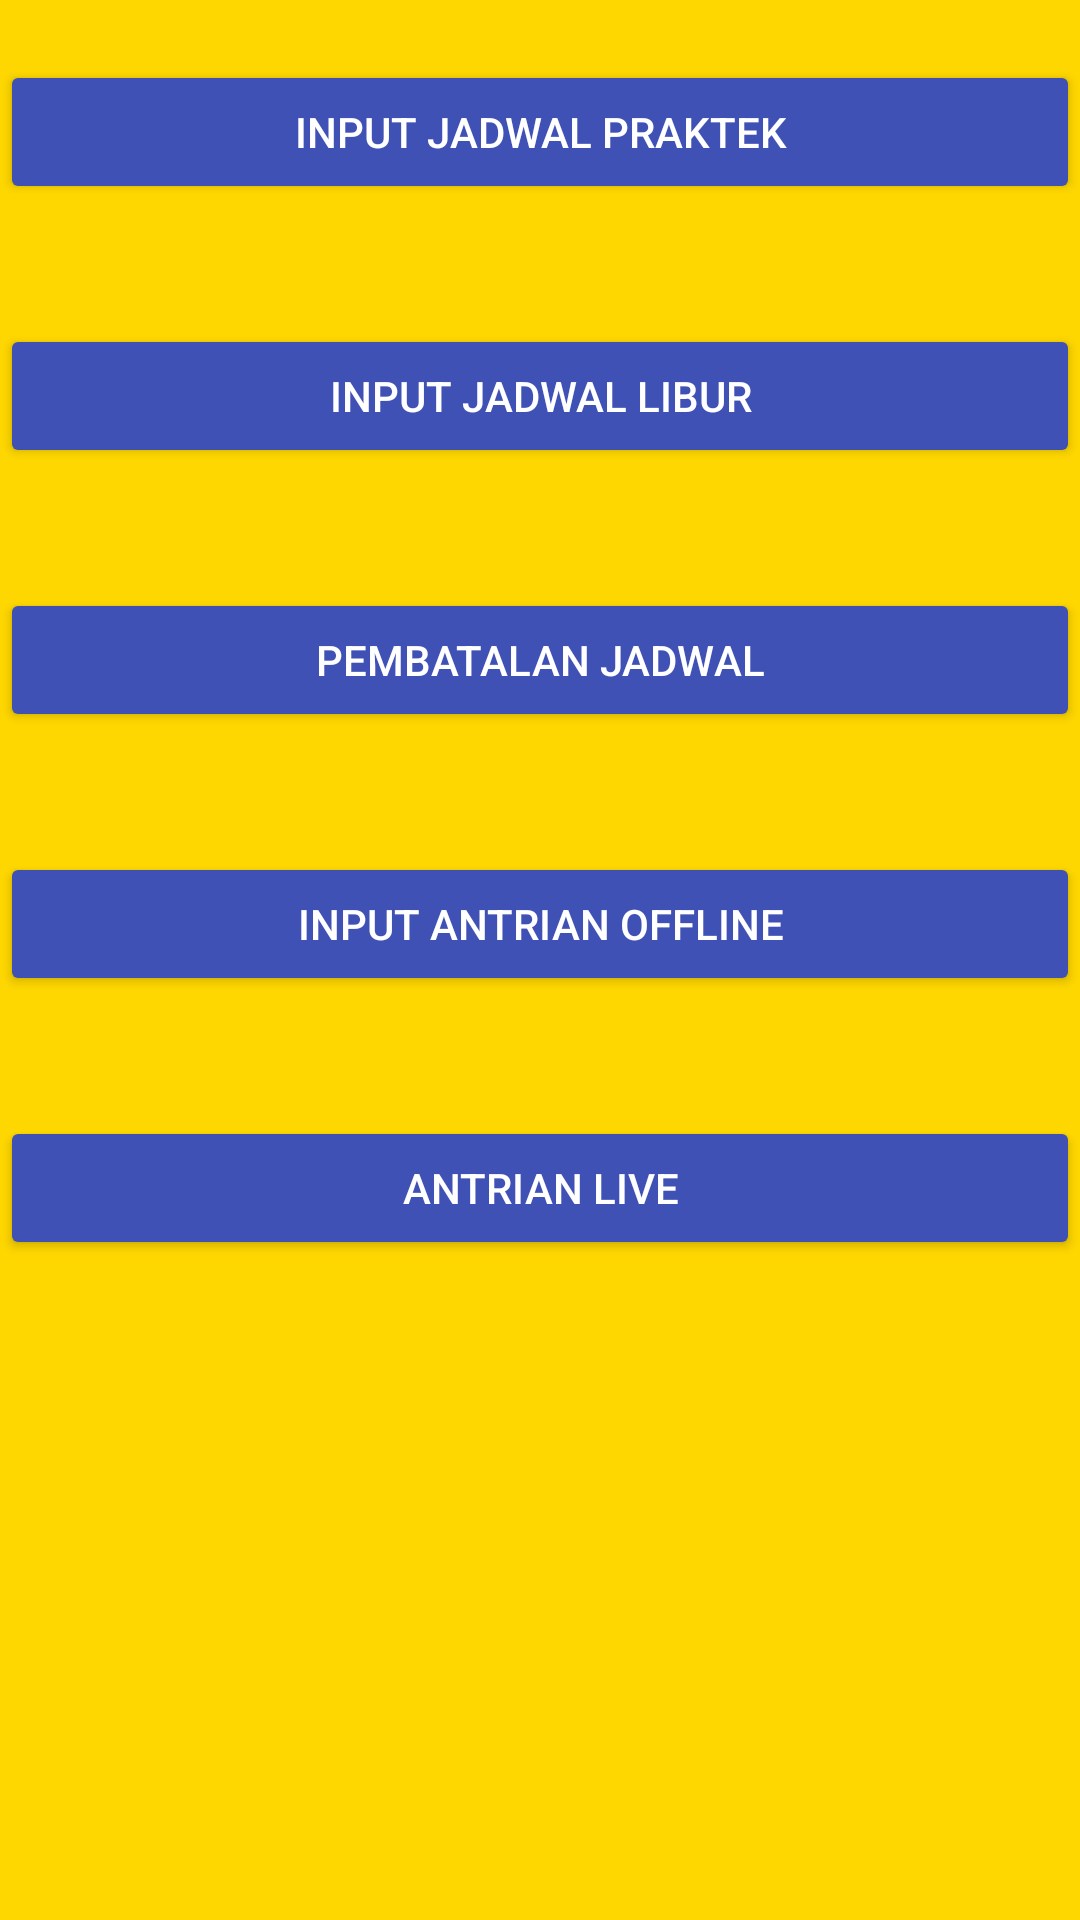

This screen was rendered from an Android layout file. Write that file and the resources it references.
<!-- AndroidManifest.xml: activity theme AppTheme.Dark -->
<!-- res/layout/activity_dokter.xml -->
<?xml version="1.0" encoding="utf-8"?>
<LinearLayout xmlns:android="http://schemas.android.com/apk/res/android"
    xmlns:app="http://schemas.android.com/apk/res-auto"
    xmlns:tools="http://schemas.android.com/tools"
    android:layout_width="match_parent"
    android:layout_height="match_parent"
    android:orientation="vertical"
    tools:context="com.sourcey.materiallogindemo.dokterActivity">


    <Button
        android:id="@+id/button1"
        android:layout_width="match_parent"
        android:layout_height="wrap_content"
        android:layout_marginTop="20dp"
        android:text="Input Jadwal Praktek" />

    <Button
        android:id="@+id/button2"
        android:layout_width="match_parent"
        android:layout_height="wrap_content"
        android:layout_marginTop="40dp"
        android:text="Input Jadwal Libur" />

    <Button
        android:id="@+id/button3"
        android:layout_width="match_parent"
        android:layout_height="wrap_content"
        android:layout_marginTop="40dp"
        android:text="Pembatalan Jadwal" />

    <Button
        android:id="@+id/button4"
        android:layout_width="match_parent"
        android:layout_height="wrap_content"
        android:layout_marginTop="40dp"
        android:text="Input Antrian Offline" />

    <Button
        android:id="@+id/button5"
        android:layout_width="match_parent"
        android:layout_height="wrap_content"
        android:layout_marginTop="40dp"
        android:text="Antrian Live" />
</LinearLayout>
<!-- resources referenced by this layout -->
<resources>
  <style name="AppTheme.Dark" parent="Theme.AppCompat.NoActionBar">
          <item name="colorPrimary">@color/iron</item>
          <item name="colorPrimaryDark">@color/white</item>
          <item name="colorAccent">@color/primary</item>
  
          <item name="android:windowBackground">@color/gold</item>
  
          <item name="colorControlNormal">@color/colorPrimary</item>
          <item name="colorControlActivated">@color/colorPrimary</item>
          <item name="colorControlHighlight">@color/primary</item>
          <item name="android:textColorHint">@color/colorPrimary</item>
          
  
          <item name="colorButtonNormal">@color/iron</item>
          <item name="android:colorButtonNormal">@color/colorPrimary</item>
      </style>
  <color name="iron">#CCCCCC</color>
  <color name="white">#FFFFFF</color>
  <color name="primary">#E43F3F</color>
  <color name="gold">#FFD700</color>
  <color name="colorPrimary">#3F51B5</color>
</resources>
